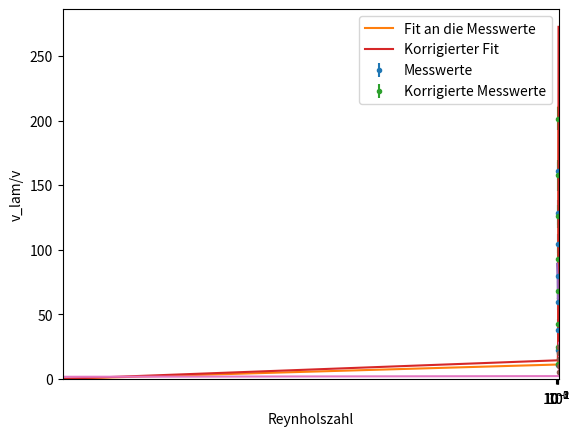

This figure's Python source:
#!/usr/bin/env python3
# -*- coding: utf-8 -*-
"""
Created on Thu Feb 21 19:04:04 2019

[redacted]
"""
import numpy as np
import matplotlib.pyplot as plt
from scipy import optimize
##mesurements made
mm9=[5.87, 5.86,5.82,5.76,5.66]
mm7_144=[4.20,4.12,4.15,4.14,4.18]
mm8=[3.81,3.78,3.62,3.62,3.70]
mm6=[2.68,2.68,2.65,2.81,2.92]
mm5=[3.58,3.65,3.62,3.67,3.68]
mm4=[5.64,5.66,5.62,5.80,6.07]
mm3=[8.72,9.53,9.86,9.98,10.09]
mm2=[20.07,20.10,20.31,20.95,20.48]
distance=np.array([50,50,50,50,50,100,100,200])
radius=np.array([2,3,4,5,6,7.144,8,9])/2
radius_tube=75/2
rho_k=np.array([1.377,1.377,1.377,1.377,1.377,1.377,1.357,1.362])
ladenburg_factor=1+2.1*radius/radius_tube
rho_f=1.1475

##calculate avges
avges=np.array([np.average(a) for a in [mm2,mm3,mm4,mm5,mm6,mm7_144,mm8,mm9]])
avges_ERROR=np.array([np.sqrt(np.var(a)) for a in [mm2,mm3,mm4,mm5,mm6,mm7_144,mm8,mm9]])

##calculate the y-axis factor
rel_velocities=distance/avges/(rho_k-rho_f)
rel_velocities_ERROR=rel_velocities*np.sqrt((avges_ERROR**2+0.2**2)/avges**2 + 5**2/distance**2+2*0.005**2/rho_k**2)
r2=radius**2

##plot the factors, and linear fit them
plt.errorbar(r2,rel_velocities, rel_velocities_ERROR, fmt=".", label="Messwerte")
(slope,), cov=optimize.curve_fit(lambda x, a: a*x, r2, rel_velocities, p0=[2],sigma=rel_velocities_ERROR)
ny=2*980.9/(9*slope)*10
plt.plot(np.linspace(0,25,20),np.linspace(0,25,20)*slope, label="Fit an die Messwerte")

##Ladenburg-Correcture and do the same again
rel_velocities_corr=rel_velocities*ladenburg_factor
rel_velocities_corr_ERROR=rel_velocities_ERROR*ladenburg_factor
r2=radius**2
plt.errorbar(r2,rel_velocities_corr, rel_velocities_corr_ERROR, fmt=".", label="Korrigierte Messwerte")
(slope_corr,), cov_corr=optimize.curve_fit(lambda x, a: a*x, r2[:4], rel_velocities_corr[:4], p0=[2],sigma=rel_velocities_corr_ERROR[:4])
ny_corr=2/9*980.9/slope_corr*10
plt.plot(np.linspace(0,25,20),np.linspace(0,25,20)*slope_corr, label="Korrigierter Fit")
plt.legend()
plt.ylim(ymin=0)
plt.xlim(xmin=0)
plt.xlabel("Kugelradius r²[mm²]")
plt.ylabel("Velocity smth")
plt.show()
print("Ny Korrigiert: %.2f+-%.2f mPa*s"%(ny_corr,ny*np.sqrt((cov_corr[0][0]))/slope_corr))


##Now do the Reynoldszahlthing
v_lam=2/9*9.81*(rho_k+rho_f)/ny_corr*r2
reynhols=rho_f*distance/avges*radius*2/ny_corr
plt.plot(reynhols, distance/avges/v_lam, linestyle="-")
plt.xscale("log")
plt.xlabel("Reynholszahl")
plt.ylabel("v_lam/v")
plt.show()

##Hagen-Poisseuille
V=np.array([5,10,15,20,25])
t=np.array([1*60+35,3*60+40,5*60+57,8*60+8,10*60+26])
t_ERROR=5
plt.errorbar(t,V, xerr=t_ERROR, fmt=".")
(V_per_t,intercept), V_per_t_cov=optimize.curve_fit(lambda x,a,b: a*x+b, t,V, p0=[0.05,0], sigma=[0.05*t_ERROR]*5)
plt.plot(np.linspace(0,700), np.linspace(0,700)*V_per_t+intercept)
filling_avg=(513.5+510.5)/2/10#cm
filling_avg_ERROR=np.sqrt(2)*0.5/2/10
R=1.5/2/10
ny_hp=np.pi*981*rho_f*filling_avg*R**4/8/V_per_t*10
ny_hp_ERROR=ny_hp*np.sqrt((filling_avg_ERROR/filling_avg)**2+(np.sqrt(V_per_t_cov[0,0])/V_per_t)**2)
plt.show()
print("Ny Hagen-Poiseuille %.2f +- %.2f mPa*s" %(ny_hp, ny_hp_ERROR))
Re=2*rho_f*V_per_t/(np.pi*ny_hp*R)*100
Re_ERROR=Re*np.sqrt((np.sqrt(V_per_t_cov[0][0])/V_per_t)**2)
print("Reynholszahl des Kapillars: %.4f +- %.4f"%(Re,Re_ERROR))